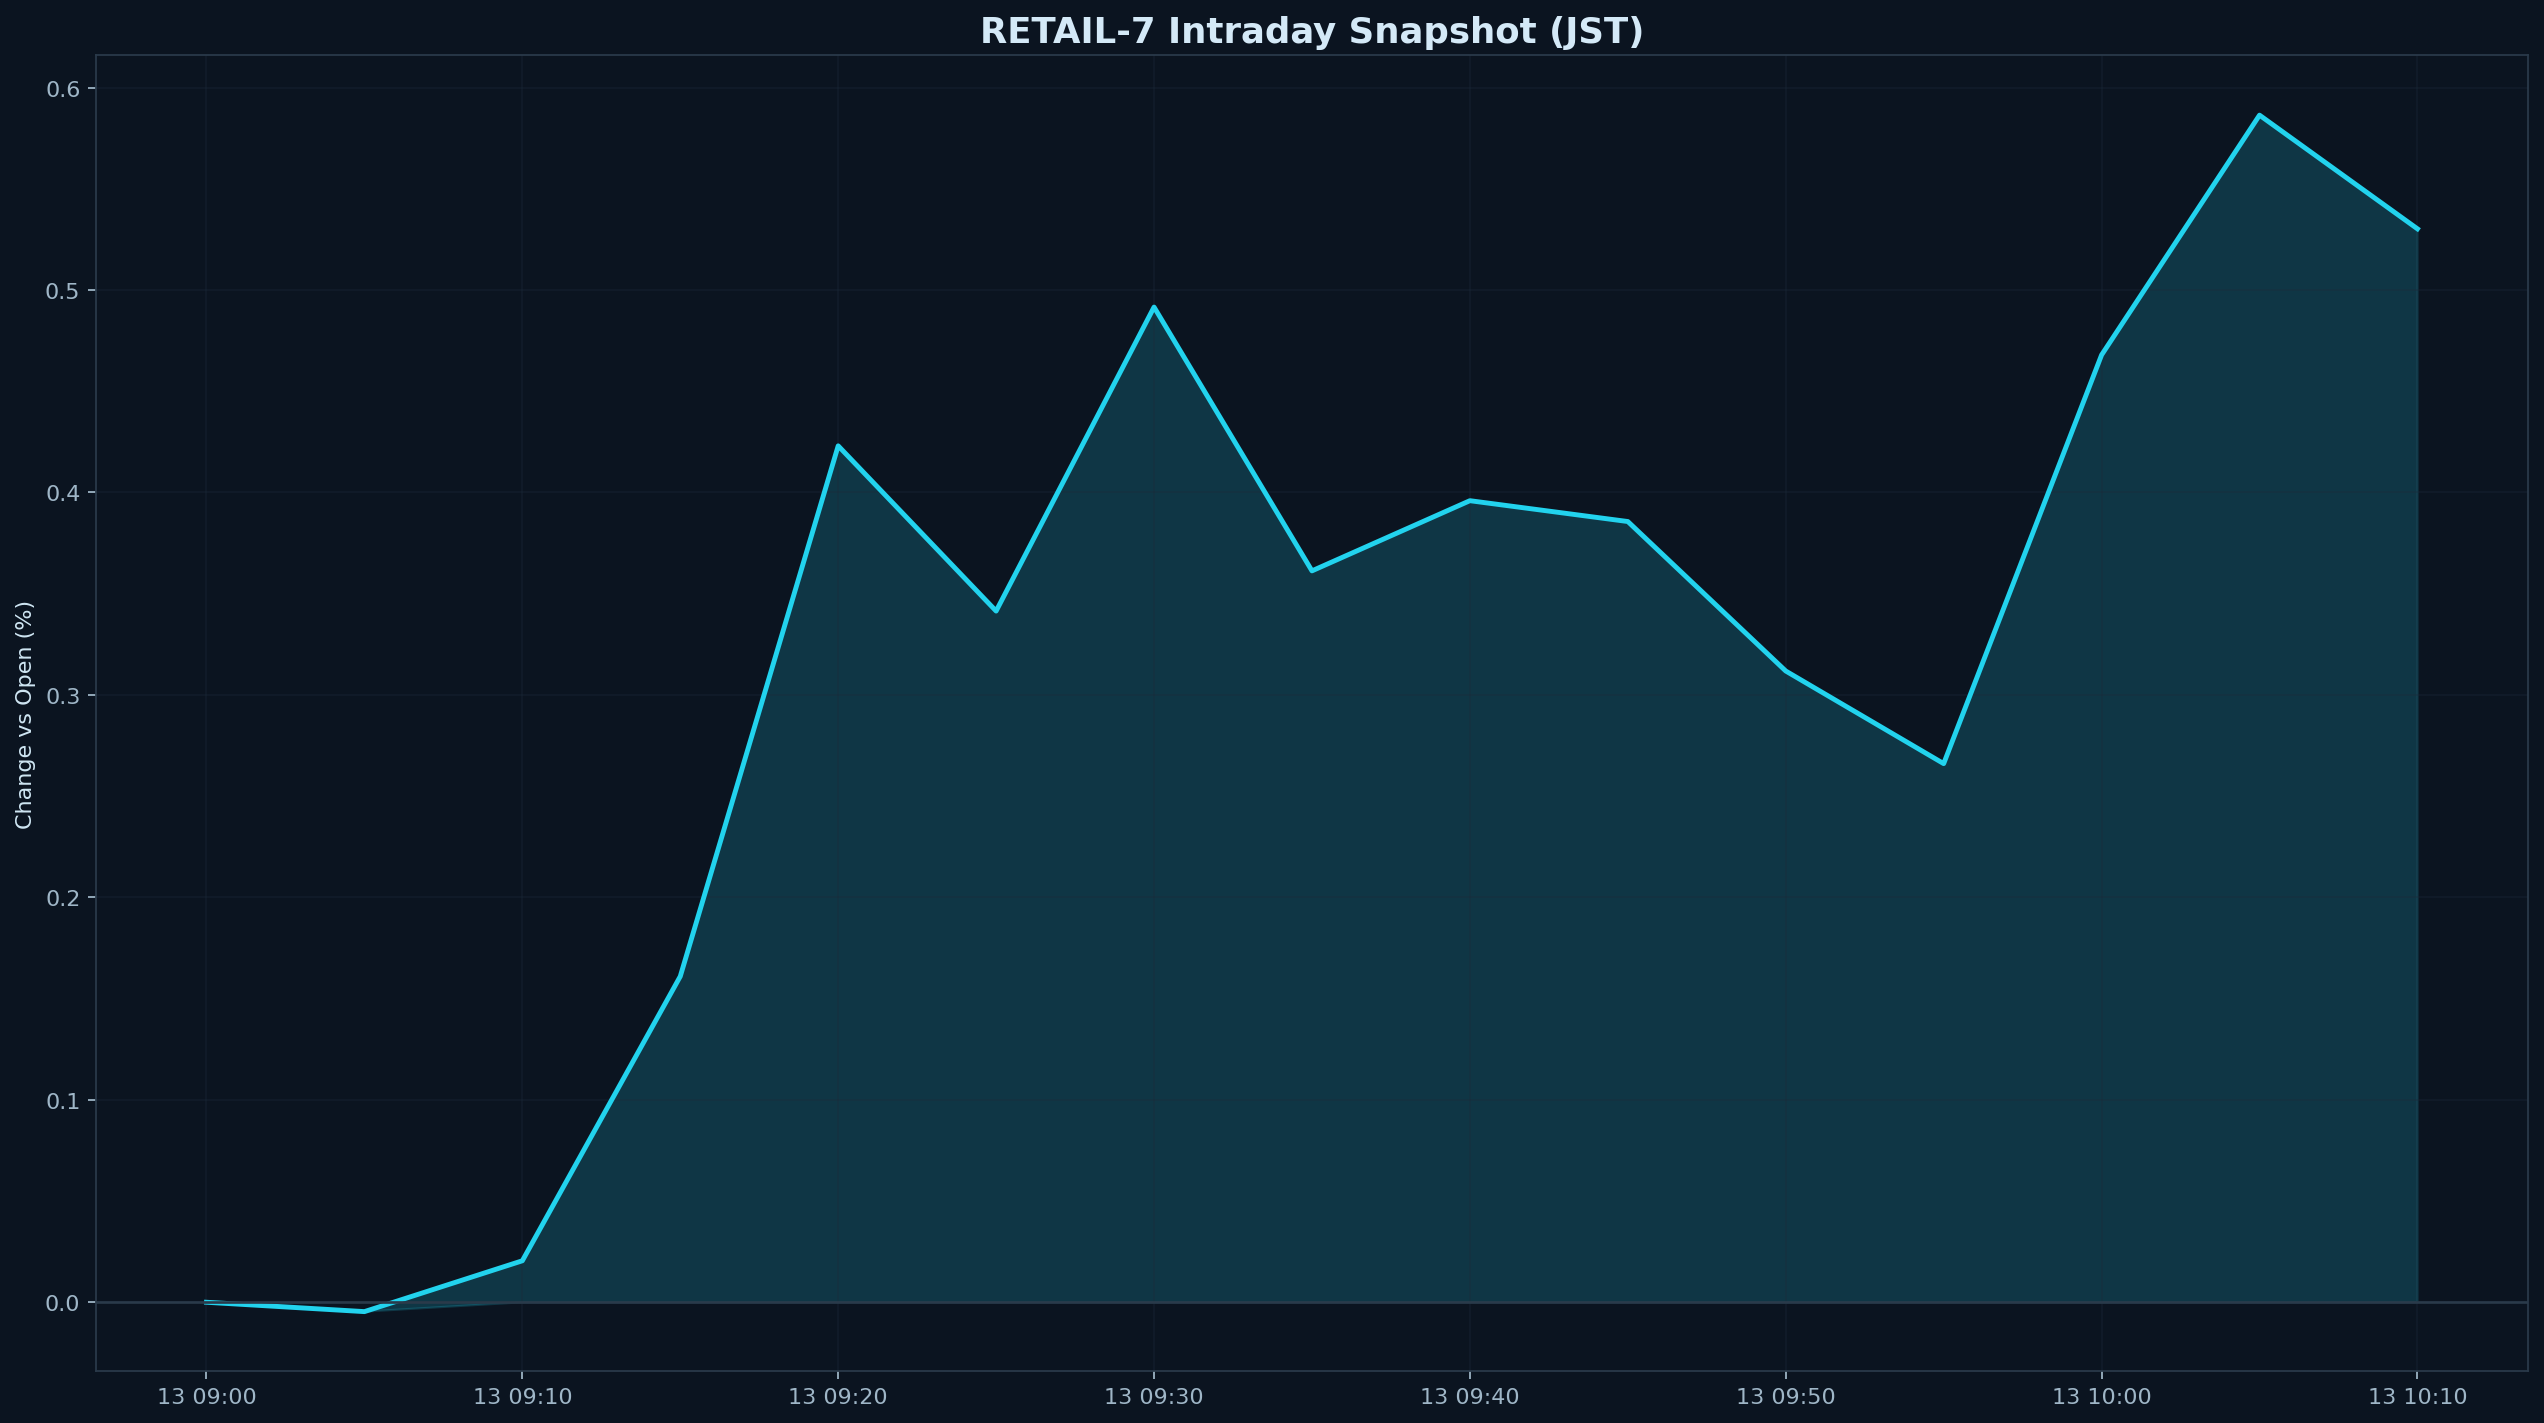

Source data for this figure (header and first rows):
datetime_jst, pct
2025-11-13 09:00:00+09:00, 0.000000
2025-11-13 09:05:00+09:00, -0.004629
2025-11-13 09:10:00+09:00, 0.02049
2025-11-13 09:15:00+09:00, 0.161
2025-11-13 09:20:00+09:00, 0.423
2025-11-13 09:25:00+09:00, 0.3414
2025-11-13 09:30:00+09:00, 0.4916
2025-11-13 09:35:00+09:00, 0.3613
2025-11-13 09:40:00+09:00, 0.3959
2025-11-13 09:45:00+09:00, 0.3856
2025-11-13 09:50:00+09:00, 0.3118
2025-11-13 09:55:00+09:00, 0.266
2025-11-13 10:00:00+09:00, 0.4679
2025-11-13 10:05:00+09:00, 0.5864
2025-11-13 10:10:00+09:00, 0.5302
